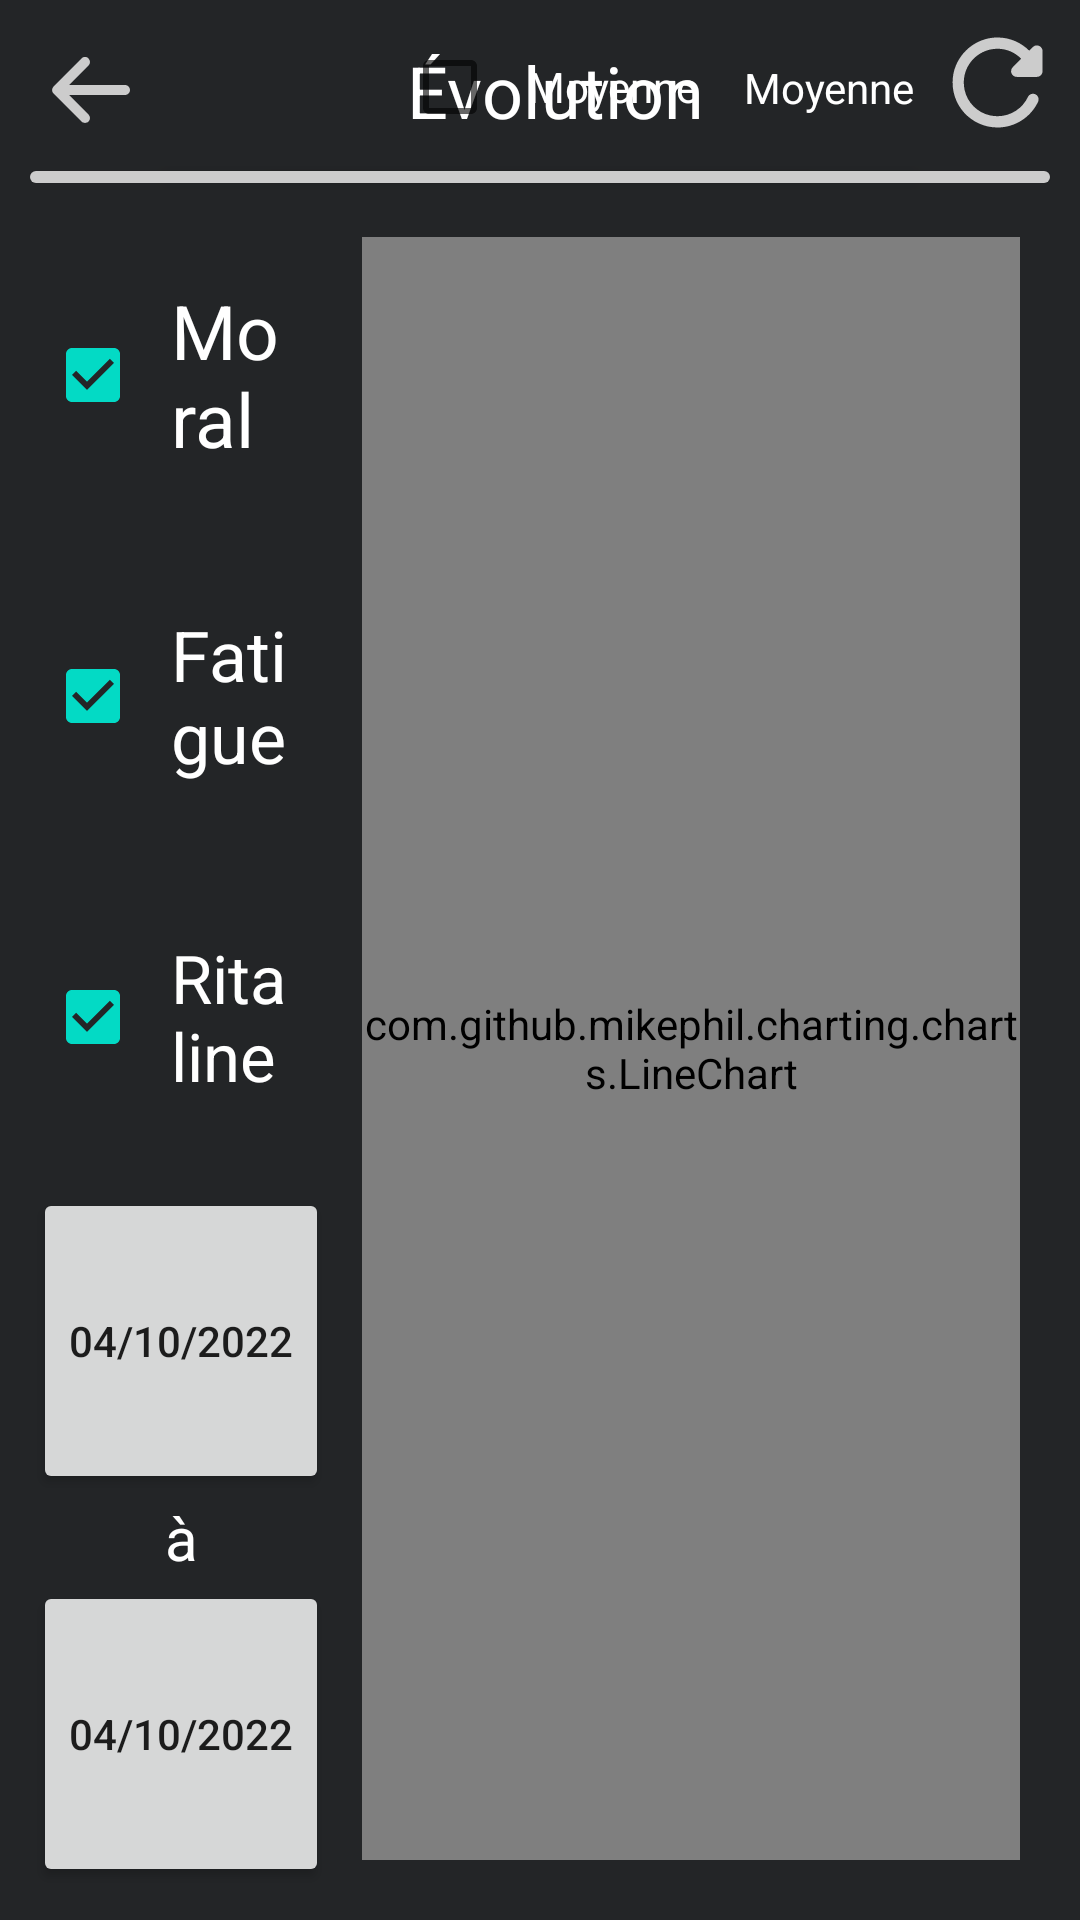

Write the Android layout XML for this screen, with the resource values it uses.
<!-- AndroidManifest.xml: application theme Theme.Rows -->
<!-- res/layout/activity_trend_view.xml -->
<?xml version="1.0" encoding="utf-8"?>
<androidx.constraintlayout.widget.ConstraintLayout xmlns:android="http://schemas.android.com/apk/res/android"
    xmlns:app="http://schemas.android.com/apk/res-auto"
    xmlns:tools="http://schemas.android.com/tools"
    android:id="@+id/main_layout"
    android:layout_width="match_parent"
    android:layout_height="match_parent"
    android:orientation="horizontal"
    android:background="@color/colorPrimaryBackground"
    tools:context=".TrendViewActivity">

    <TextView
        android:id="@+id/tv_title2"
        android:layout_width="wrap_content"
        android:layout_height="wrap_content"
        android:layout_marginStart="10dp"
        android:layout_marginTop="5dp"
        android:text="@string/trend_title"
        android:textAlignment="center"
        android:textAppearance="@style/TextAppearance.AppCompat.Body1"
        android:textColor="@color/colorOnPrimaryText"
        android:textSize="24sp"
        app:layout_constraintStart_toStartOf="parent"
        app:layout_constraintEnd_toEndOf="parent"
        app:layout_constraintTop_toTopOf="parent"
        app:layout_constraintBottom_toTopOf="@+id/line"/>

    <View
        android:id="@+id/line"
        android:layout_width="match_parent"
        android:layout_height="4dp"
        android:layout_marginStart="10dp"
        android:layout_marginEnd="10dp"
        android:layout_marginBottom="20dp"
        android:layout_marginTop="55dp"
        android:background="@drawable/top_divider"
        android:elevation="2dp"
        app:layout_constraintTop_toTopOf="parent"
        android:translationY="2dp" />

    <ImageButton
        android:id="@+id/bViewData"
        android:layout_width="0dp"
        android:layout_height="wrap_content"
        android:layout_marginStart="10dp"
        android:layout_marginTop="10dp"
        android:layout_marginBottom="5dp"
        android:text="@string/return_to_main"
        app:srcCompat="@drawable/ic_arrow_left"
        android:background="@color/colorPrimaryBackground"
        app:layout_constraintStart_toStartOf="parent"
        app:layout_constraintTop_toTopOf="parent" />

    <CheckBox
        android:id="@+id/checkMoy"
        android:layout_width="wrap_content"
        android:layout_height="wrap_content"
        android:layout_margin="5dp"
        android:layout_weight="1"
        android:autoSizeMaxTextSize="25sp"
        android:autoSizeTextType="uniform"
        android:checked="false"
        android:padding="10dp"
        android:text="@string/trend_check_moy"
        android:textColor="@color/colorOnPrimaryText"
        app:layout_constraintEnd_toStartOf="@+id/tvMoy"
        app:layout_constraintTop_toTopOf="parent"  />

    <TextView
        android:id="@+id/tvMoy"
        android:layout_width="wrap_content"
        android:layout_height="wrap_content"
        android:layout_margin="5dp"
        android:layout_weight="1"
        android:autoSizeMaxTextSize="25sp"
        android:autoSizeTextType="uniform"
        android:text="@string/trend_check_moy"
        android:textColor="@color/colorOnPrimaryText"
        app:layout_constraintEnd_toStartOf="@+id/bTrendReset"
        app:layout_constraintTop_toTopOf="@id/checkMoy"
        app:layout_constraintBottom_toBottomOf="@id/checkMoy"  />

    <ImageButton
        android:id="@+id/bTrendReset"
        android:layout_width="wrap_content"
        android:layout_height="wrap_content"
        android:layout_margin="5dp"
        android:layout_weight="1"
        android:background="@color/colorPrimaryBackground"
        android:text="@string/trend_reset"
        app:srcCompat="@drawable/ic_loading"
        app:layout_constraintEnd_toEndOf="parent"
        app:layout_constraintTop_toTopOf="parent" />

    <androidx.constraintlayout.widget.ConstraintLayout
        android:layout_width="match_parent"
        android:layout_height="0dp"
        android:layout_margin="10dp"
        android:orientation="horizontal"
        app:layout_constraintEnd_toEndOf="parent"
        app:layout_constraintStart_toStartOf="parent"
        app:layout_constraintTop_toBottomOf="@+id/line"
        app:layout_constraintBottom_toBottomOf="parent">

        <LinearLayout
            android:id="@+id/checkBoxes"
            android:layout_width="wrap_content"
            android:layout_height="match_parent"
            android:layout_marginEnd="10dp"
            android:orientation="vertical"
            app:layout_constraintBottom_toBottomOf="parent"
            app:layout_constraintEnd_toStartOf="@+id/getTheGraph"
            app:layout_constraintStart_toStartOf="parent"
            app:layout_constraintTop_toTopOf="parent">

            <CheckBox
                android:id="@+id/checkMood"
                android:layout_width="match_parent"
                android:layout_height="wrap_content"
                android:layout_margin="5dp"
                android:layout_weight="1"
                android:autoSizeMaxTextSize="25sp"
                android:autoSizeTextType="uniform"
                android:checked="true"
                android:padding="10dp"
                android:text="@string/trend_check_mood"
                android:textColor="@color/colorOnPrimaryText" />

            <CheckBox
                android:id="@+id/checkFatigue"
                android:layout_width="match_parent"
                android:layout_height="wrap_content"
                android:layout_marginBottom="5dp"
                android:layout_marginEnd="5dp"
                android:layout_marginStart="5dp"
                android:layout_weight="1"
                android:autoSizeMaxTextSize="25sp"
                android:autoSizeTextType="uniform"
                android:checked="true"
                android:padding="10dp"
                android:text="@string/trend_check_fatigue"
                android:textColor="@color/colorOnPrimaryText"
                app:layout_constraintStart_toEndOf="@+id/checkMood" />

            <CheckBox
                android:id="@+id/checkRitaline"
                android:layout_width="match_parent"
                android:layout_height="wrap_content"
                android:layout_marginBottom="5dp"
                android:layout_marginEnd="5dp"
                android:layout_marginStart="5dp"
                android:layout_weight="1"
                android:autoSizeMaxTextSize="25sp"
                android:autoSizeTextType="uniform"
                android:checked="true"
                android:padding="10dp"
                android:text="@string/trend_check_ritaline"
                android:textColor="@color/colorOnPrimaryText"
                app:layout_constraintStart_toEndOf="@+id/checkMood" />

            <Button
                android:id="@+id/bTrendInitDate"
                android:layout_width="wrap_content"
                android:layout_height="wrap_content"
                android:layout_margin="1dp"
                android:layout_weight="1"
                android:text="@string/default_date" />

            <TextView
                android:layout_width="match_parent"
                android:layout_height="wrap_content"
                android:gravity="center"
                android:text="à"
                android:textAlignment="center"
                android:textAppearance="@style/TextAppearance.AppCompat.Body1"
                android:textColor="@color/colorOnPrimaryText"
                android:textSize="20dp" />

            <Button
                android:id="@+id/bTrendEndDate"
                android:layout_width="wrap_content"
                android:layout_height="wrap_content"
                android:layout_margin="1dp"
                android:layout_weight="1"
                android:text="@string/default_date" />
        </LinearLayout>

        <com.github.mikephil.charting.charts.LineChart
            android:id="@+id/getTheGraph"
            android:layout_width="0dp"
            android:layout_height="0dp"
            android:layout_marginTop="10dp"
            android:layout_marginEnd="10dp"
            android:layout_marginBottom="10dp"
            android:background="#4E4E4E"
            app:layout_constraintBottom_toBottomOf="parent"
            app:layout_constraintEnd_toEndOf="parent"
            app:layout_constraintStart_toEndOf="@+id/checkBoxes"
            app:layout_constraintTop_toTopOf="parent" />
    </androidx.constraintlayout.widget.ConstraintLayout>

</androidx.constraintlayout.widget.ConstraintLayout>
<!-- resources referenced by this layout -->
<resources>
  <color name="colorOnPrimaryText">#FFFFFFFF</color>
  <color name="colorPrimaryBackground">#232527</color>
  <!-- drawable ic_arrow_left (drawable) -->
  <vector android:height="40dp" android:viewportHeight="24"
      android:viewportWidth="24" android:width="40dp" xmlns:android="http://schemas.android.com/apk/res/android">
      <path android:fillColor="@color/colorIcon"
          android:pathData="M19,11H7.83l3.88,-3.88 c0.39,-0.39 0.39,-1.03 0,-1.42 -0.39,-0.39 -1.02,-0.39 -1.41,0 l-5.59,5.59 c-0.39,0.39 -0.39,1.02 0,1.41 l5.59,5.59c0.39,0.39 1.02,0.39 1.41,0 0.39,-0.39 0.39,-1.02 0,-1.41L7.83,13H19c0.55,0 1,-0.45 1,-1s-0.45,-1 -1,-1z"/>
  </vector>
  <!-- drawable ic_loading (drawable) -->
  <vector xmlns:android="http://schemas.android.com/apk/res/android"
      android:width="45dp"
      android:height="45dp"
      android:viewportWidth="24"
      android:viewportHeight="24">
      <path
          android:fillColor="@color/colorIcon"
          android:pathData="M17.65,6.35c-1.63,-1.63 -3.94,-2.57 -6.48,-2.31 -3.67,0.37 -6.69,3.35 -7.1,7.02C3.52,15.91 7.27,20 12,20c3.19,0 5.93,-1.87 7.21,-4.56 0.32,-0.67 -0.16,-1.44 -0.9,-1.44 -0.37,0 -0.72,0.2 -0.88,0.53 -1.13,2.43 -3.84,3.97 -6.8,3.31 -2.22,-0.49 -4.01,-2.3 -4.48,-4.52C5.31,9.44 8.26,6 12,6c1.66,0 3.14,0.69 4.22,1.78l-1.51,1.51c-0.63,0.63 -0.19,1.71 0.7,1.71H19c0.55,0 1,-0.45 1,-1V6.41c0,-0.89 -1.08,-1.34 -1.71,-0.71l-0.64,0.65z" />
  </vector>
  <!-- drawable top_divider (drawable) -->
  <?xml version="1.0" encoding="UTF-8"?>
  <shape xmlns:android="http://schemas.android.com/apk/res/android">
      <solid android:color="@color/colorIcon" />
      <corners
          android:radius="180dp"/>
  </shape>
  <string name="default_date">04/10/2022</string>
  <string name="return_to_main">Return</string>
  <string name="trend_check_fatigue">Fatigue</string>
  <string name="trend_check_mood">Moral</string>
  <string name="trend_check_moy">Moyenne</string>
  <string name="trend_check_ritaline">Ritaline</string>
  <string name="trend_reset">Reset</string>
  <string name="trend_title">Évolution</string>
  <style name="Theme.Rows" parent="Theme.MaterialComponents.DayNight.DarkActionBar">
          
          <item name="colorPrimary">@color/purple_200</item>
          <item name="colorPrimaryVariant">@color/purple_700</item>
          <item name="colorOnPrimary">@color/black</item>
          
          <item name="colorSecondary">@color/teal_200</item>
          <item name="colorSecondaryVariant">@color/teal_700</item>
          <item name="colorOnSecondary">@color/black</item>
          
          <item name="android:statusBarColor">@android:color/transparent</item>
          
          <item name="windowActionBar">false</item>
          <item name="windowNoTitle">true</item>
          <item name="android:windowFullscreen">true</item>
      </style>
  <color name="colorIcon">#CCCCCC</color>
  <color name="purple_200">#FFBB86FC</color>
  <color name="purple_700">#FF3700B3</color>
  <color name="black">#FF000000</color>
  <color name="teal_200">#FF03DAC5</color>
  <color name="teal_700">#FF018786</color>
</resources>
